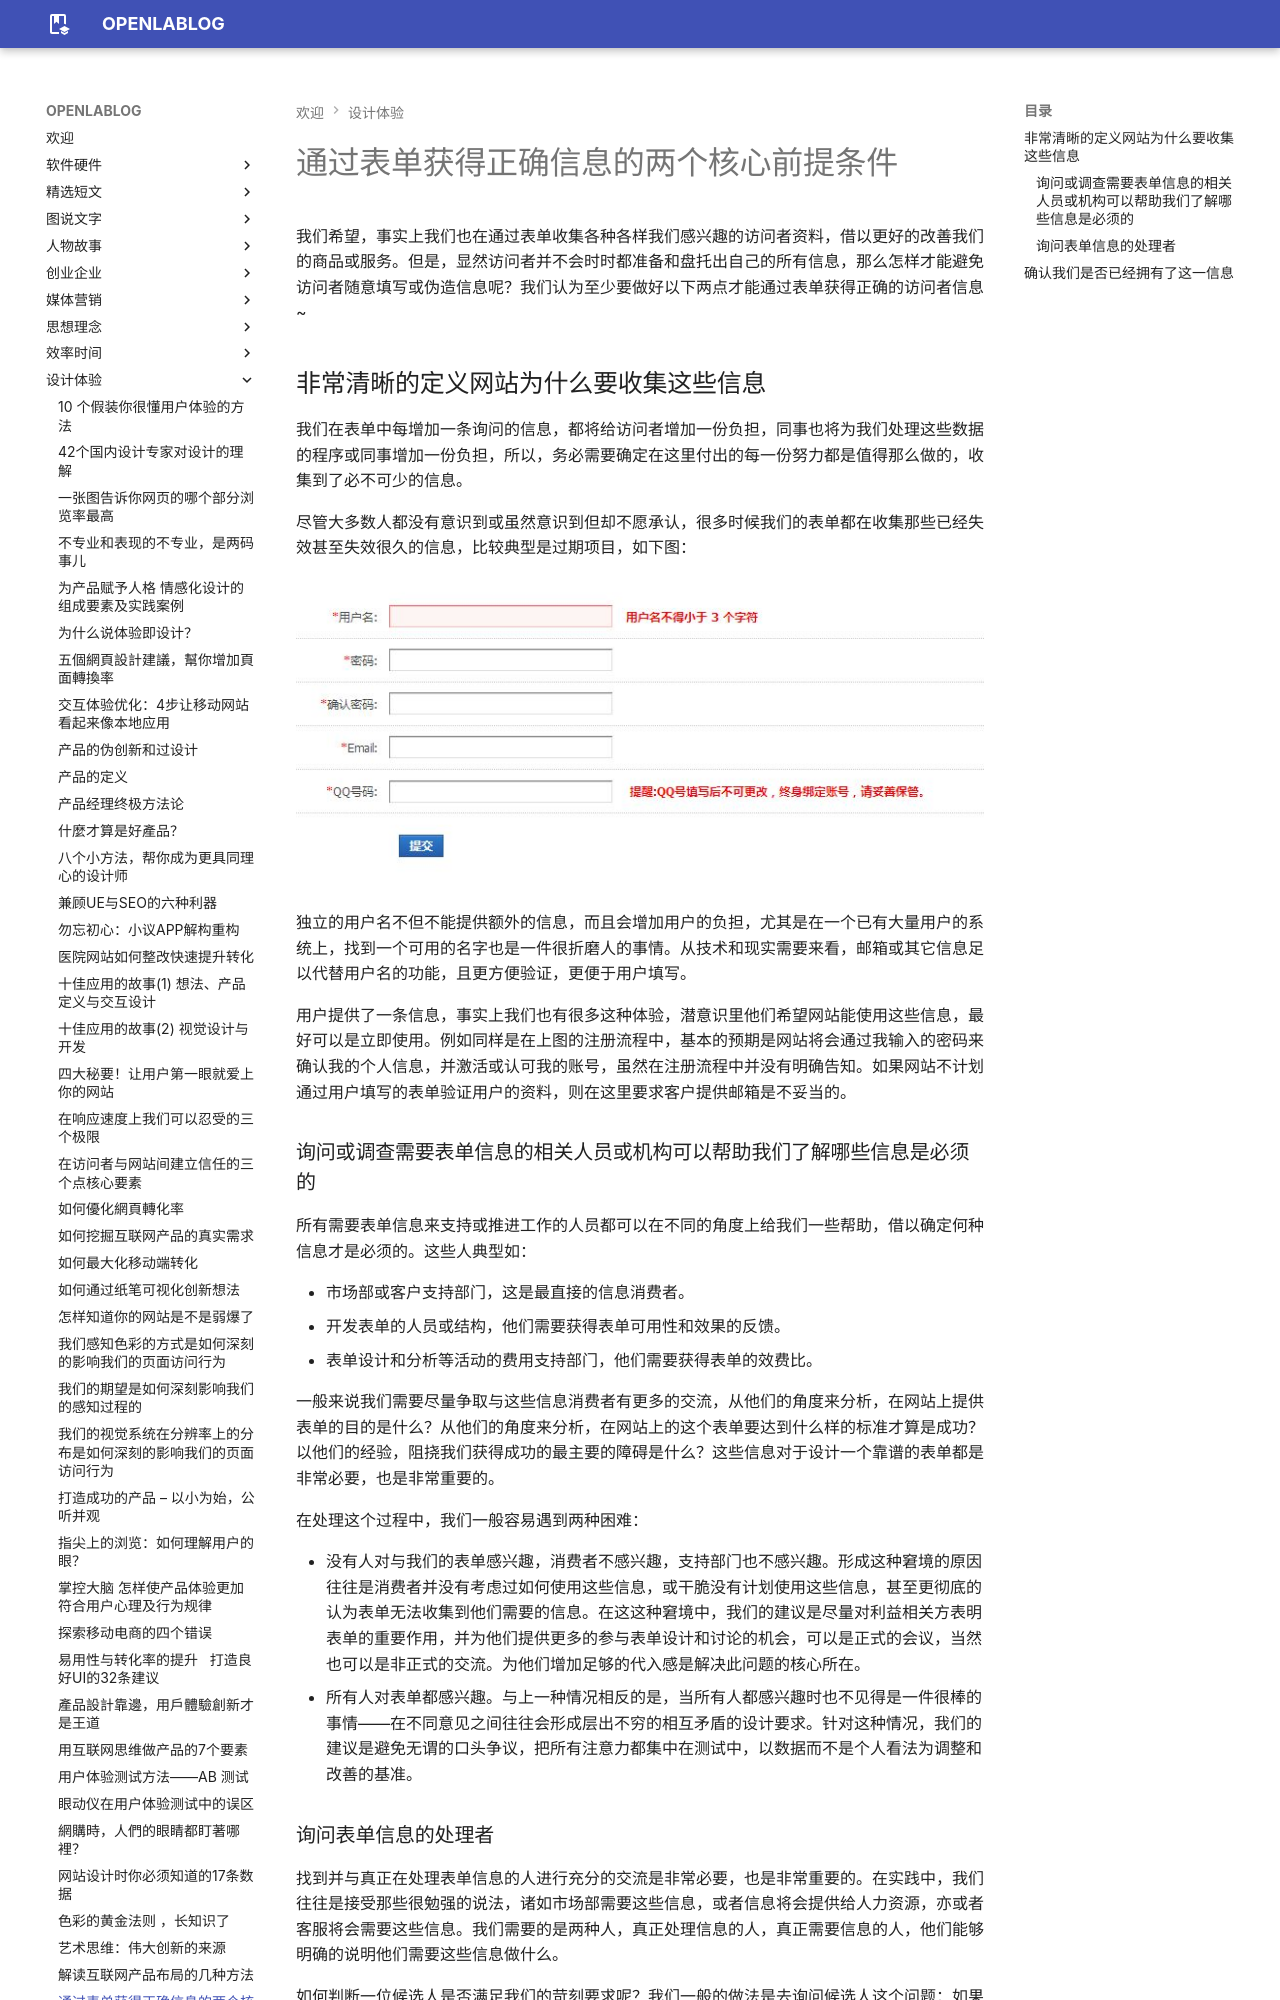

repository: openlablog/openlablog.github.io · page: 设计体验/通过表单获得正确信息的两个核心前提条件.html · generator: mkdocs

---
created: 2026-01-16 08:46:55
updated: 2026-01-24 15:50:51
weight: 0
---

我们希望，事实上我们也在通过表单收集各种各样我们感兴趣的访问者资料，借以更好的改善我们的商品或服务。但是，显然访问者并不会时时都准备和盘托出自己的所有信息，那么怎样才能避免访问者随意填写或伪造信息呢？我们认为至少要做好以下两点才能通过表单获得正确的访问者信息~

## 非常清晰的定义网站为什么要收集这些信息

我们在表单中每增加一条询问的信息，都将给访问者增加一份负担，同事也将为我们处理这些数据的程序或同事增加一份负担，所以，务必需要确定在这里付出的每一份努力都是值得那么做的，收集到了必不可少的信息。

尽管大多数人都没有意识到或虽然意识到但却不愿承认，很多时候我们的表单都在收集那些已经失效甚至失效很久的信息，比较典型是过期项目，如下图：

![](assets/通过表单获得正确信息的两个核心前提条件/file-20.0508.jpg)

独立的用户名不但不能提供额外的信息，而且会增加用户的负担，尤其是在一个已有大量用户的系统上，找到一个可用的名字也是一件很折磨人的事情。从技术和现实需要来看，邮箱或其它信息足以代替用户名的功能，且更方便验证，更便于用户填写。

用户提供了一条信息，事实上我们也有很多这种体验，潜意识里他们希望网站能使用这些信息，最好可以是立即使用。例如同样是在上图的注册流程中，基本的预期是网站将会通过我输入的密码来确认我的个人信息，并激活或认可我的账号，虽然在注册流程中并没有明确告知。如果网站不计划通过用户填写的表单验证用户的资料，则在这里要求客户提供邮箱是不妥当的。
